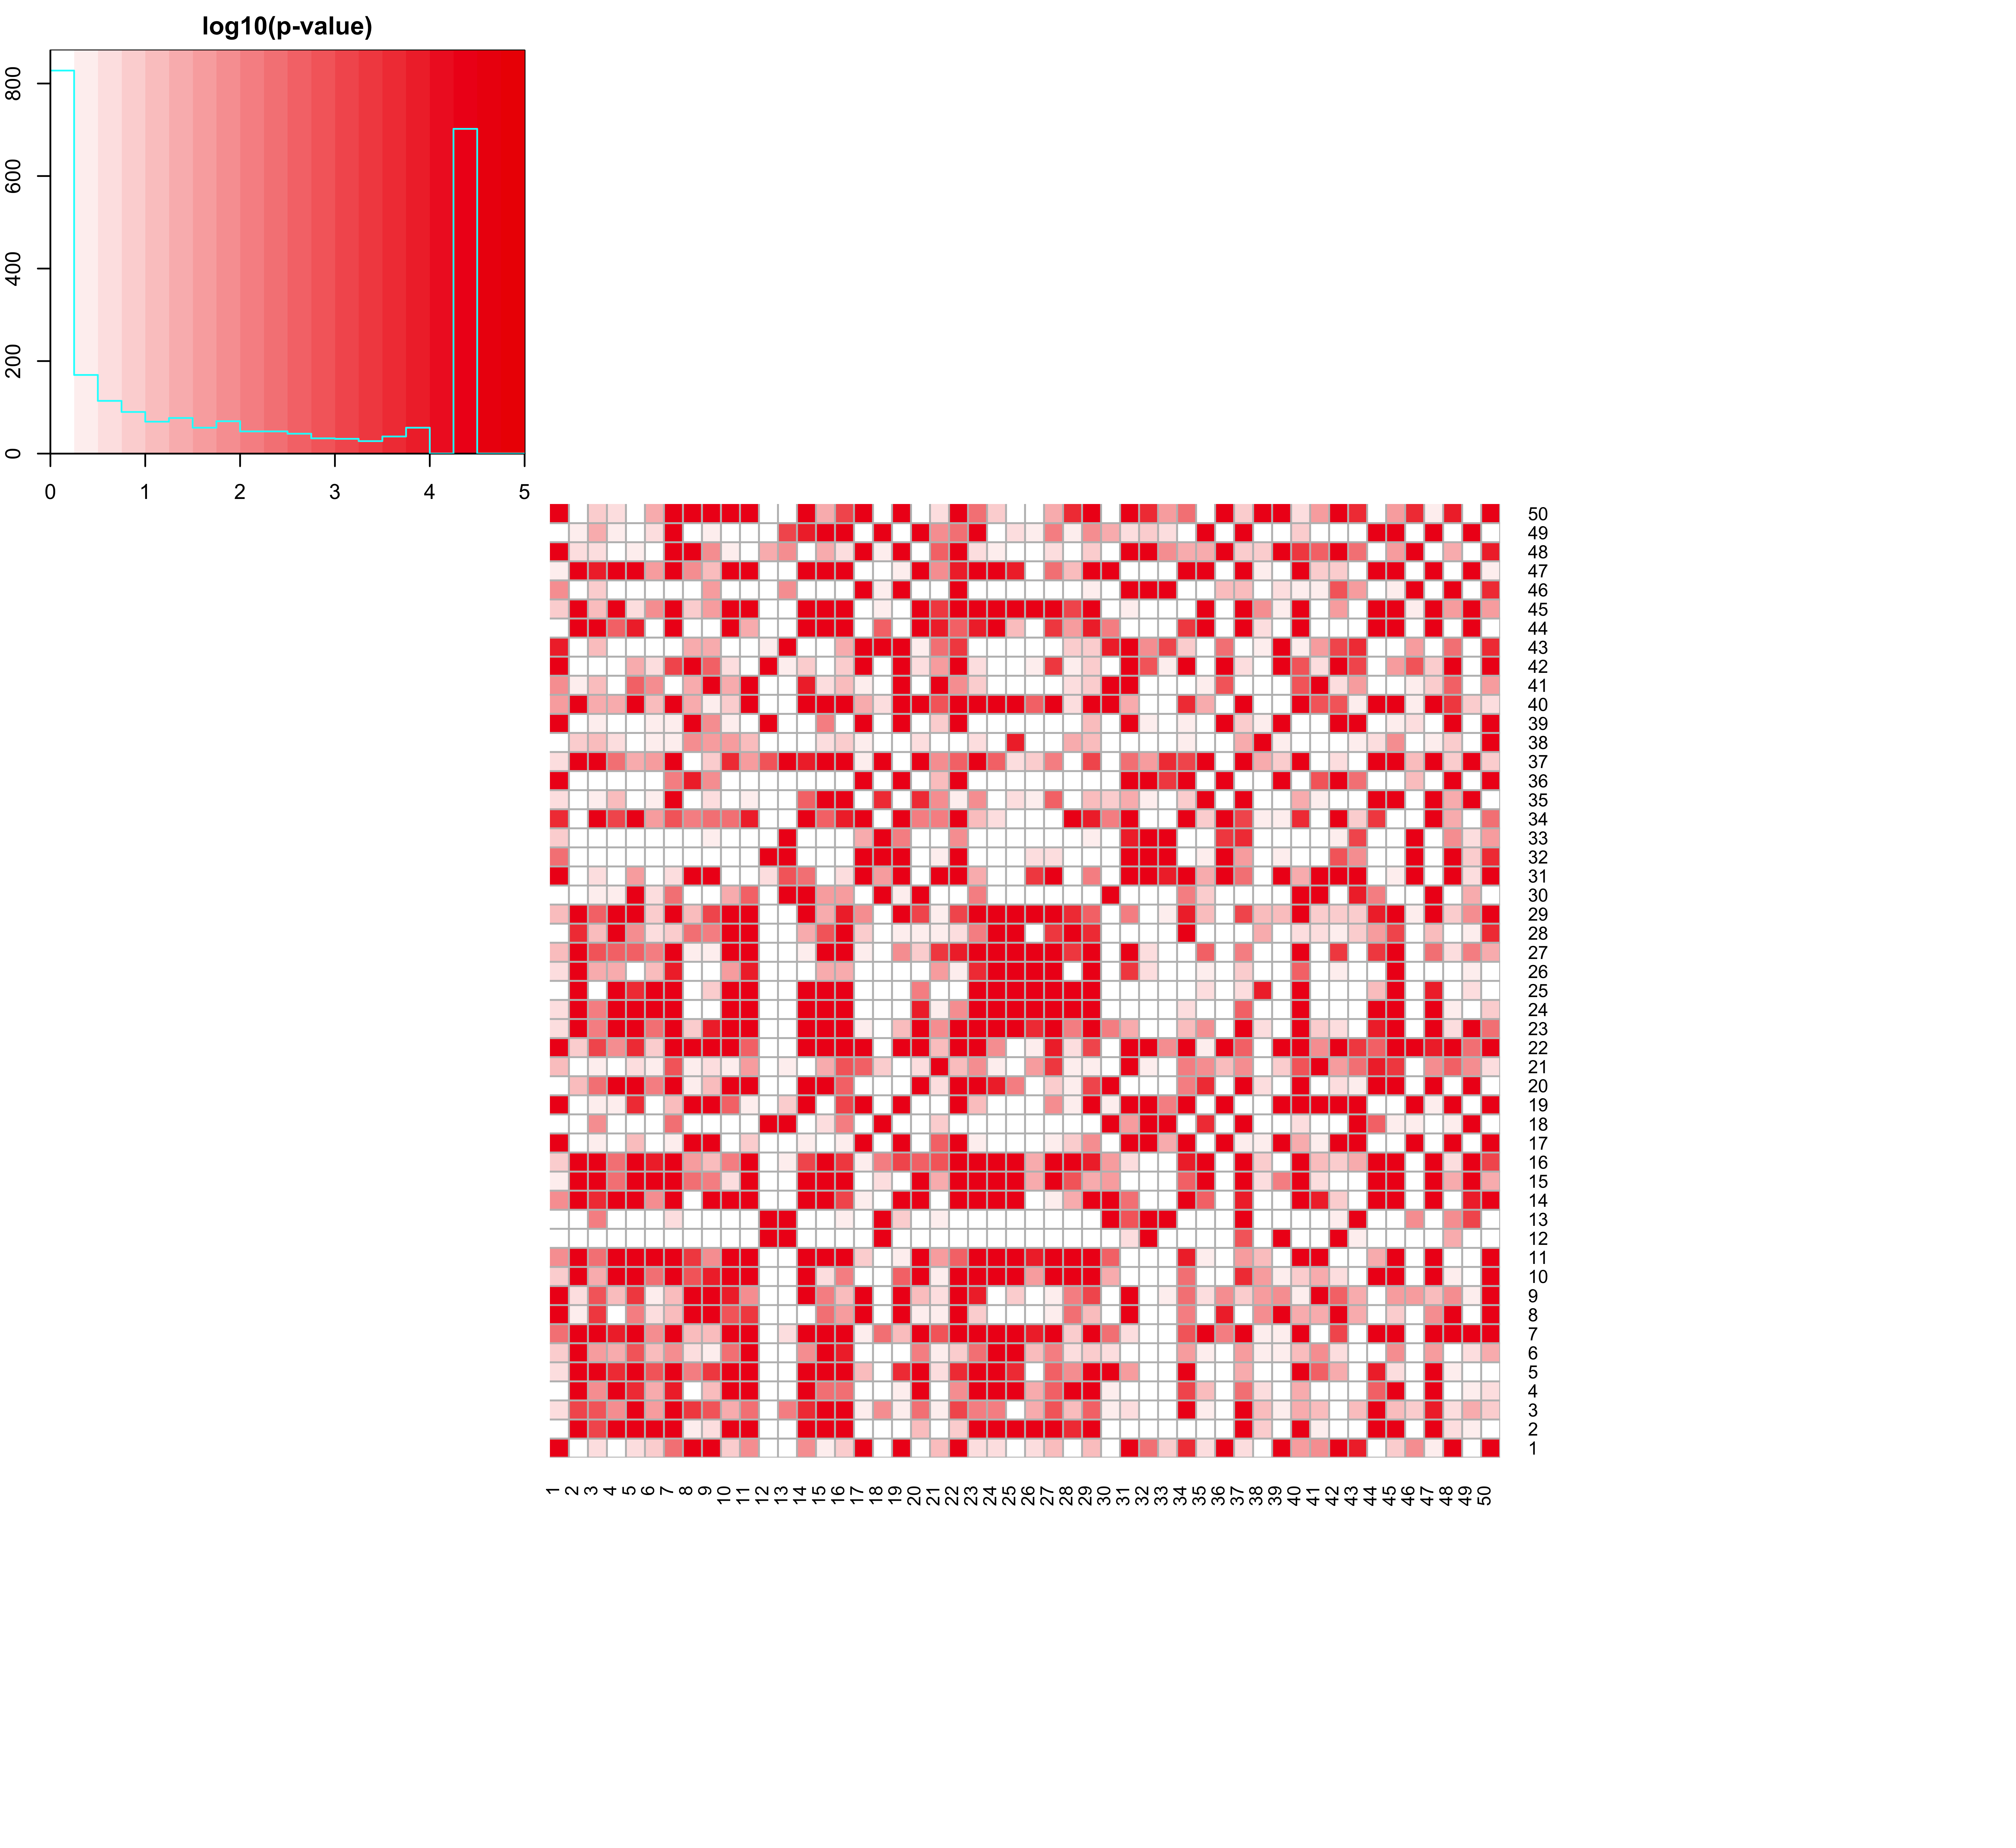

Source data for this figure (header and first rows):
0, 0.9971, 0.2148, 0.8995, 0.1901, 0.1148, 0.0044, 0, 0, 0.1029, 0.0161, 1, 1, 0.0172, 0.3582, 0.1175, 0, 1, 0, 0.9501, 0.0692, 0, 0.2307, 0.3095
0.9971, 0, 6e-04, 0, 0, 0, 0, 0.4887, 0.1862, 0, 0, 1, 1, 0, 0, 0, 1, 1, 0.9997, 0.0762, 0.9197, 0.1698, 0, 0
0.2148, 6e-04, 0.0014, 0.0115, 0, 0.0244, 0, 4e-04, 0.0016, 0.0451, 0.0034, 0.9996, 0.0086, 3e-04, 0, 0, 0.5411, 0.0161, 0.4204, 0.0041, 0.4145, 9e-04, 0.0098, 0.0061
0.8995, 0, 0.0115, 0, 2e-04, 0.0352, 1e-04, 0.996, 0.0774, 0, 0, 1, 1, 0, 0.0046, 0.0056, 1, 1, 0.4682, 0, 0.942, 0.017, 0, 0
0.1901, 0, 0, 2e-04, 0, 0.0013, 0, 0.0085, 4e-04, 0, 0, 1, 1, 0, 0, 0, 0.0974, 1, 2e-04, 0, 0.289, 3e-04, 0, 0
0.1148, 0, 0.0244, 0.0352, 0.0013, 0.0623, 0.0159, 0.1837, 0.5605, 0.0042, 0, 0.9523, 0.9455, 0.0177, 0, 1e-04, 0.5833, 0.9993, 0.9708, 0.0088, 0.4486, 0.164, 0.004, 0
0.0044, 0, 0, 1e-04, 0, 0.0159, 0, 0.0843, 0.0849, 0, 0, 1, 0.2318, 0, 0, 0, 0.434, 0.0044, 0.0659, 0, 0.0014, 0, 0, 0
0, 0.4887, 4e-04, 0.996, 0.0085, 0.1837, 0.0843, 0, 0, 0.0013, 4e-04, 0.9524, 1, 0.9115, 0.0053, 0.0215, 0, 1, 0, 0.3911, 0.4228, 0, 0.1346, 0.8737
0, 0.1862, 0.0016, 0.0774, 4e-04, 0.5605, 0.0849, 0, 0, 1e-04, 0.0163, 1, 1, 0, 0.0057, 0.0616, 0, 0.9992, 0, 0.0807, 0.2045, 0, 1e-04, 0.5875
0.1029, 0, 0.0451, 0, 0, 0.0042, 0, 0.0013, 1e-04, 0, 0, 1, 1, 0, 0.2873, 0.0074, 0.7886, 1, 0.0027, 0, 0.4117, 0, 0, 0
0.0161, 0, 0.0034, 0, 0, 0, 0, 4e-04, 0.0163, 0, 0, 1, 1, 0, 0, 0, 0.1488, 1, 0.5035, 0, 0.0199, 0.0023, 0, 0
1, 1, 0.9996, 1, 1, 0.9523, 1, 0.9524, 1, 1, 1, 0, 0, 1, 0.9996, 1, 0.997, 0, 0.9995, 0.9997, 0.9029, 0.9991, 1, 1
1, 1, 0.0086, 1, 1, 0.9455, 0.2318, 1, 1, 1, 1, 0, 0, 0.9925, 0.8639, 0.4446, 0.9124, 0, 0.1281, 0.8798, 0.3805, 0.7299, 0.957, 1
0.0172, 0, 3e-04, 0, 0, 0.0177, 0, 0.9115, 0, 0, 0, 1, 0.9925, 0, 0, 7e-04, 0.4994, 0.9982, 0, 0, 0.8665, 0, 0, 0
0.3582, 0, 0, 0.0046, 0, 0, 0, 0.0053, 0.0057, 0.2873, 0, 0.9996, 0.8639, 0, 0, 0, 0.9946, 0.2098, 0.6358, 0, 0.0404, 0, 0, 0
0.1175, 0, 0, 0.0056, 0, 1e-04, 0, 0.0215, 0.0616, 0.0074, 0, 1, 0.4446, 7e-04, 0, 5e-04, 0.4082, 0.0075, 8e-04, 0.0018, 0.001, 0, 0, 0
0, 1, 0.5411, 1, 0.0974, 0.5833, 0.434, 0, 0, 0.7886, 0.1488, 0.997, 0.9124, 0.4994, 0.9946, 0.4082, 0, 1, 0, 0.9994, 0.0031, 0, 0.5146, 1
1, 1, 0.0161, 1, 1, 0.9993, 0.0044, 1, 0.9992, 1, 1, 0, 0, 0.9982, 0.2098, 0.0075, 1, 0, 0.9998, 0.8066, 0.135, 0.9977, 0.6822, 1
0, 0.9997, 0.4204, 0.4682, 2e-04, 0.9708, 0.0659, 0, 0, 0.0027, 0.5035, 0.9995, 0.1281, 0, 0.6358, 8e-04, 0, 0.9998, 0, 0.6333, 0.5737, 0, 0.0722, 0.9963
0.9501, 0.0762, 0.0041, 0, 0, 0.0088, 0, 0.3911, 0.0807, 0, 0, 0.9997, 0.8798, 0, 0, 0.0018, 0.9994, 0.8066, 0.6333, 0, 0.1908, 0, 0, 1e-04
0.0692, 0.9197, 0.4145, 0.942, 0.289, 0.4486, 0.0014, 0.4228, 0.2045, 0.4117, 0.0199, 0.9029, 0.3805, 0.8665, 0.0404, 0.001, 0.0031, 0.135, 0.5737, 0.1908, 0, 0.0792, 0.0154, 0.3395
0, 0.1698, 9e-04, 0.017, 3e-04, 0.164, 0, 0, 0, 0, 0.0023, 0.9991, 0.7299, 0, 0, 0, 0, 0.9977, 0, 0, 0.0792, 0, 0, 0.0103
0.2307, 0, 0.0098, 0, 0, 0.004, 0, 0.1346, 1e-04, 0, 0, 1, 0.957, 0, 0, 0, 0.5146, 0.6822, 0.0722, 0, 0.0154, 0, 0, 0
0.3095, 0, 0.0061, 0, 0, 0, 0, 0.8737, 0.5875, 0, 0, 1, 1, 0, 0, 0, 1, 1, 0.9963, 1e-04, 0.3395, 0.0103, 0, 0
0.9998, 0, 0.8271, 0, 2e-04, 0, 0, 1, 0.1486, 0, 0, 1, 1, 0, 0, 0, 1, 1, 1, 0.0085, 0.5847, 0.9949, 0, 0
0.3004, 0, 0.0324, 0.0529, 0.7831, 0.0783, 1e-04, 0.9871, 0.6144, 0.0279, 1e-04, 0.9846, 0.9728, 0.9232, 0.047, 0.0362, 0.635, 0.9791, 0.845, 0.8235, 0.0221, 0.3696, 2e-04, 0
0.0859, 0, 0.0014, 0.0026, 0.0029, 0.0089, 0, 0.3777, 0.4692, 0, 0, 1, 1, 0.4362, 0, 0, 0.4491, 1, 0.0164, 0.1214, 4e-04, 1e-04, 0, 0
0.9882, 2e-04, 0.0678, 0, 0.0156, 0.2978, 0.1372, 0.0034, 0.0073, 0, 0, 1, 1, 0.0333, 0.001, 0, 0.1586, 1, 0.3461, 0.4485, 0.381, 0.1957, 0.0076, 0
0.0931, 0, 0.0019, 0, 0, 0.1533, 0, 0.0584, 9e-04, 0, 0, 1, 0.9997, 0, 0.0393, 1e-04, 0.0163, 0.9996, 0, 8e-04, 0.5116, 9e-04, 0, 0
0.9992, 0.9822, 0.3772, 0.3267, 0, 0.2028, 0.004, 1, 0.9999, 0.0546, 0.0024, 1, 0, 0, 0.0314, 0.0285, 1, 0, 0.5228, 0, 0.9298, 0.9995, 0.0067, 0.7985
0, 0.8197, 0.2157, 1, 0.027, 0.957, 0.2935, 0, 0, 0.7143, 0.5784, 0.2809, 0.0011, 0.0036, 0.7995, 0.2307, 0, 0.0238, 0, 0.9985, 0, 0, 0.0363, 0.9996
0.0043, 1, 1, 1, 1, 1, 0.994, 0.9985, 0.9255, 1, 1, 0, 0, 1, 1, 1, 0, 0, 0, 1, 0.3739, 0, 0.7902, 1
0.1336, 0.9995, 0.6733, 0.9994, 0.9998, 0.9808, 0.9901, 0.9985, 0.4235, 1, 1, 1, 0, 0.9962, 0.8405, 0.9913, 0.0547, 0, 0.0059, 0.9537, 0.9582, 0.0105, 0.6826, 1
2e-04, 0.9858, 0, 8e-04, 0, 0.0226, 0.0015, 0.0066, 0.0035, 0.0052, 1e-04, 1, 1, 0, 0.0024, 1e-04, 0, 1, 0, 0.0068, 0.0067, 0, 0.0586, 0.2175
0.254, 0.5943, 0.3538, 0.0853, 0.9737, 0.4519, 0, 0.6282, 0.243, 0.9988, 0.5239, 0.9865, 0.6454, 0.0024, 0, 0, 0.9766, 2e-04, 0.8902, 2e-04, 0.0121, 0.4526, 0.0144, 0.7367
0, 1, 0.8867, 1, 0.9919, 0.7776, 0.0089, 1e-04, 0.0157, 0.9999, 0.9995, 1, 1, 0.9961, 1, 0.9999, 0, 1, 0, 1, 0.0879, 0, 0.9939, 1
0.2093, 0, 0, 0.0032, 0.037, 0.0313, 0, 0.7292, 0.1157, 2e-04, 0.0184, 0.0015, 0, 1e-04, 0, 0, 0.4725, 0, 0.8629, 0, 0.0124, 0.0019, 0, 0.0027
0.9388, 0.172, 0.0791, 0.2031, 0.8434, 0.3173, 0.3608, 0.0164, 0.0291, 0.0242, 0.0869, 0.9937, 1, 0.9395, 0.2337, 0.1545, 0.4689, 1, 0.8865, 0.3047, 0.5989, 0.7472, 0.2231, 0.6539
0, 1, 0.5622, 0.9997, 0.9574, 0.3706, 0.4109, 0, 0.0143, 0.4899, 0.7316, 0, 0.9776, 0.9979, 0.0092, 0.6675, 0, 0.9993, 0, 0.8569, 0.1197, 0, 0.7313, 0.9916
0.0207, 0, 0.0368, 0.0542, 0, 0.0712, 0, 0.0457, 0.3936, 0.1052, 0, 1, 0.9975, 0, 0, 0, 0.0507, 0.3054, 0, 0, 0.001, 0, 0, 0
0.0111, 0.4406, 0.0689, 1, 0.0031, 0.0102, 0.9905, 0.0458, 0, 0.0393, 0, 1, 1, 1e-04, 0.1855, 0.0809, 0.3212, 1, 0, 0.759, 0, 0.012, 0.1475, 0.7299
0, 0.8698, 0.8318, 0.8711, 0.047, 0.2818, 8e-04, 0, 0.0024, 0.1905, 0.569, 0, 0.5623, 0.117, 0.7844, 0.1584, 0, 0.9978, 0, 0.194, 0.0197, 0, 0.2282, 0.6858
1e-04, 0.9985, 0.0634, 0.988, 0.9776, 0.9976, 0.9658, 0.0335, 0.0438, 1, 0.6341, 0.4579, 0, 0.995, 0.7789, 0.0419, 0, 0, 0, 0.3212, 0.0036, 4e-04, 0.9289, 0.9989
0.9493, 0, 0, 0.0023, 1e-04, 0.5994, 0, 0.583, 0.6908, 0, 0.0463, 1, 0.998, 0, 0, 0, 1, 0.002, 0.9943, 0, 1e-04, 0.002, 1e-04, 0
0.1539, 0, 0.0747, 0, 0.2051, 0.0145, 0, 0.1557, 0.0219, 0, 0, 1, 0.9997, 0, 0, 0, 0.9991, 0.4456, 0.9036, 0, 4e-04, 0, 0, 0
0.0147, 0.7195, 0.1158, 1, 0.9921, 0.9975, 0.8669, 0.7989, 0.0279, 0.9972, 0.9978, 0.9823, 0.0148, 0.9882, 0.986, 0.9756, 0, 0.4124, 0, 0.9998, 0.8854, 0, 0.8725, 1
0.4946, 0, 1e-04, 0, 0, 0.0181, 0, 0.012, 0.0605, 0, 0, 1, 1, 0, 0, 0, 0.9965, 0.9138, 0.4625, 0, 0.0108, 1e-04, 0, 0
0, 0.2517, 0.2079, 0.9963, 0.4144, 0.9158, 0, 0, 0.0104, 0.398, 0.7347, 0.04, 0.0103, 0.9134, 0.0329, 0.2913, 0, 0.3454, 0, 0.8329, 0.0018, 0, 0.1927, 0.556
0.8021, 0.4808, 0.041, 0.3784, 0.9563, 0.3004, 0, 0.979, 0.4761, 0.9654, 0.5685, 0.9998, 7e-04, 1e-04, 0, 0, 0.9994, 0, 0.9913, 0, 0.0151, 0.005, 0, 0.6822
0, 0.9226, 0.1105, 0.2992, 0.9056, 0.0355, 0, 0, 0, 0, 0, 1, 1, 0, 0.0345, 7e-04, 0, 1, 0, 0.8994, 0.2182, 0, 0.0045, 0.1123
